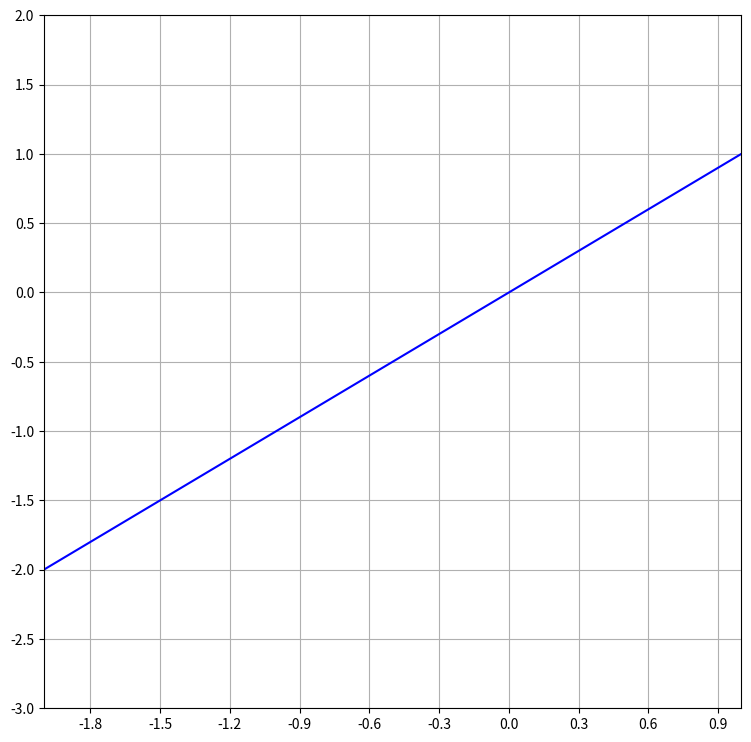
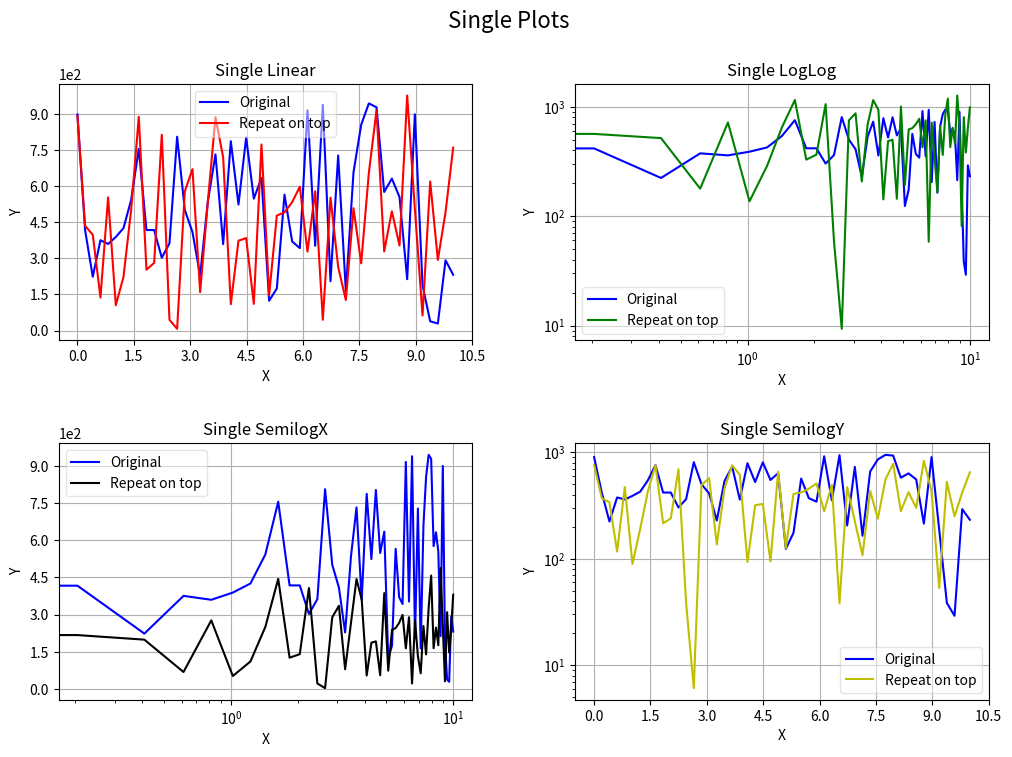
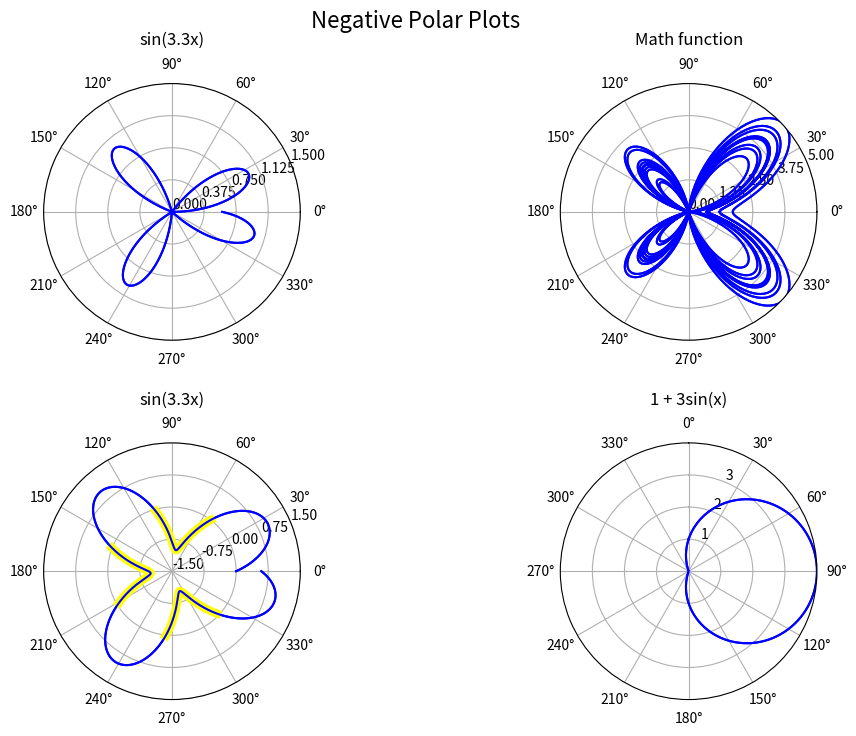
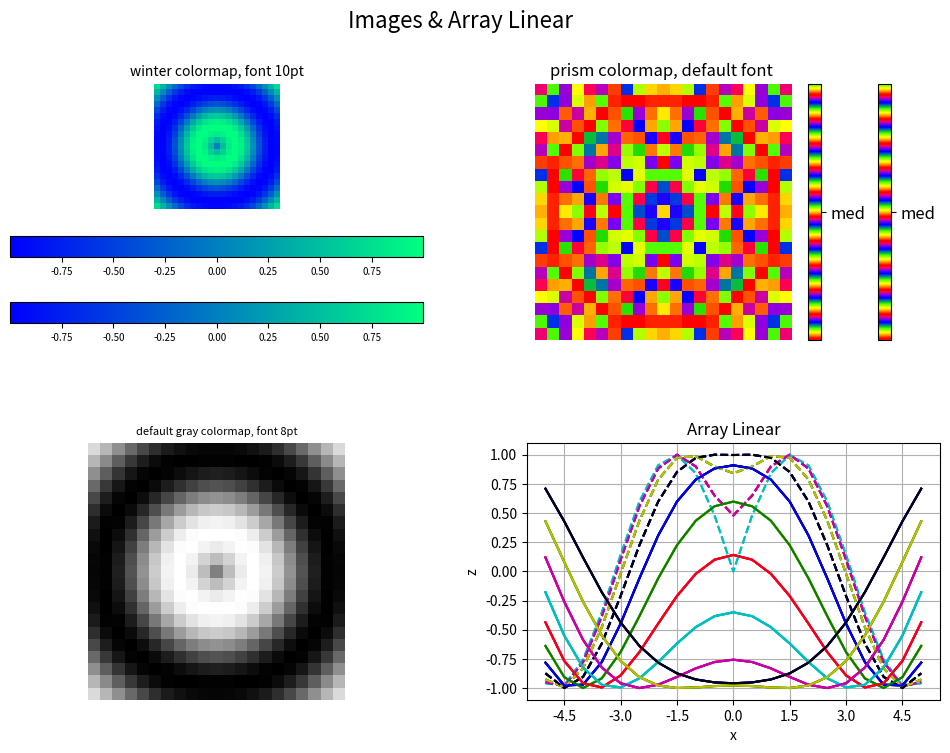
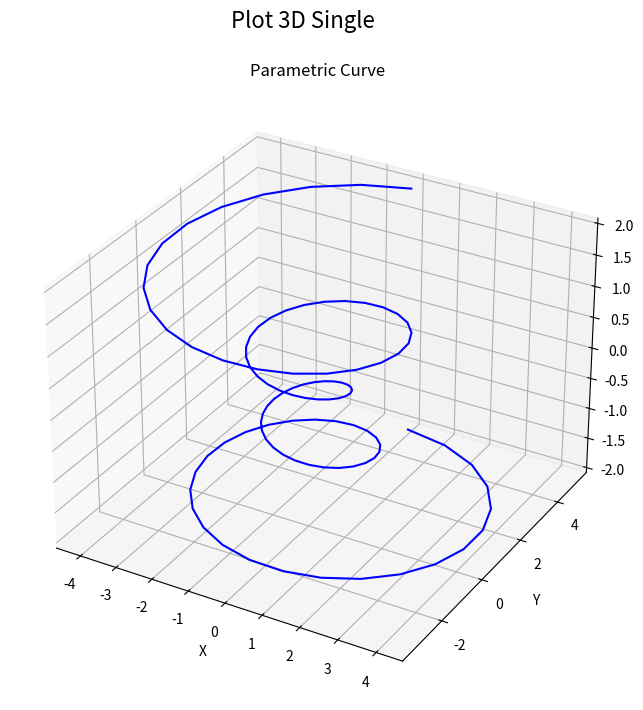
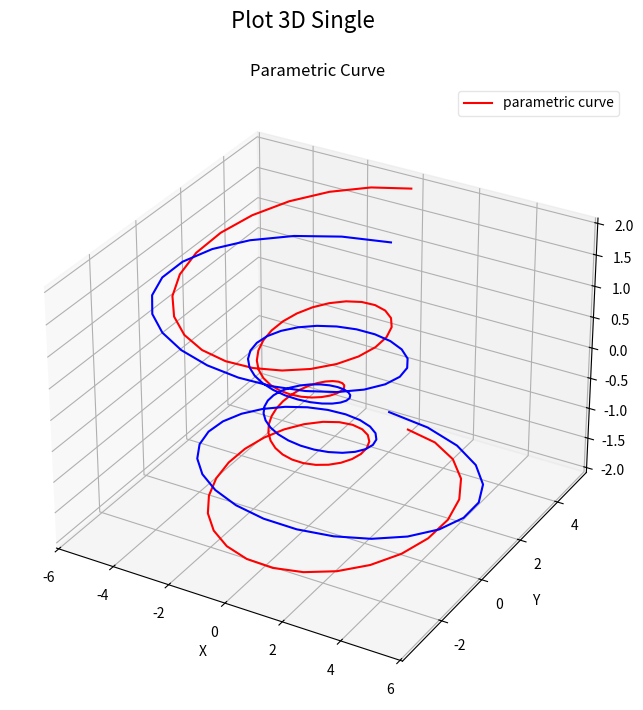
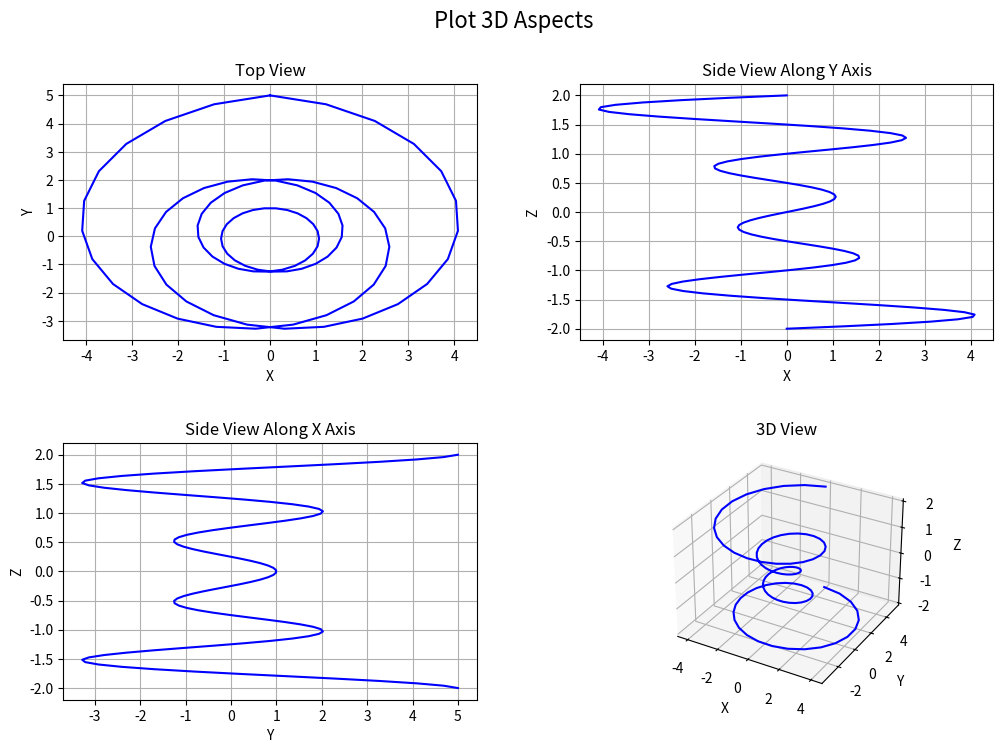
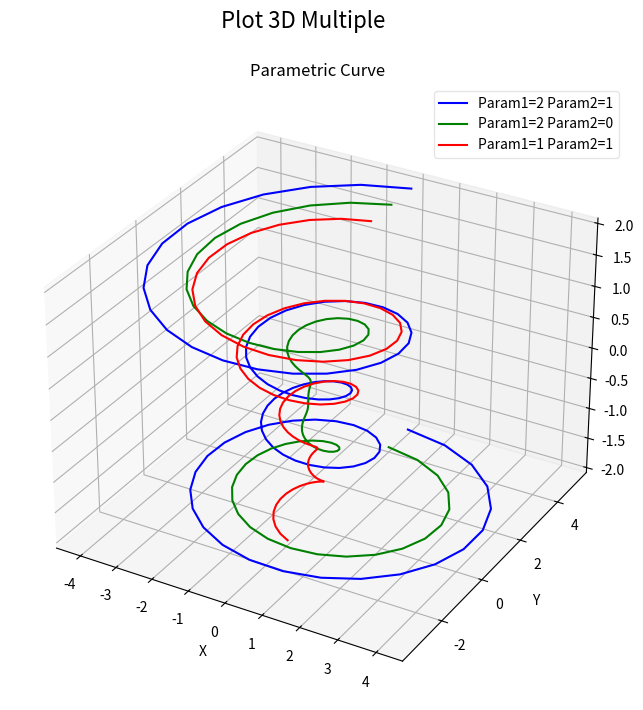

Here is the Python script that generated these plots, in order:
#  $Id$
#  $HeadURL$

################################################################
# The contents of this file are subject to the Mozilla Public License
# Version 1.1 (the "License"); you may not use this file except in
# compliance with the License. You may obtain a copy of the License at
# http://www.mozilla.org/MPL/

# Software distributed under the License is distributed on an "AS IS"
# basis, WITHOUT WARRANTY OF ANY KIND, either express or implied. See the
# License for the specific language governing rights and limitations
# under the License.

# The Original Code is part of the PyRadi toolkit.

# The Initial Developer of the Original Code is CJ Willers,
# Portions created by CJ Willers are Copyright (C) 2006-2012
# All Rights Reserved.

# Contributor(s): MS Willers, PJ van der Merwe.
################################################################
"""
This module provides functions for plotting cartesian and polar plots.
This class provides a basic plotting capability, with a minimum
number of lines. These are all wrapper functions,
based on existing functions in other Python classes.
Provision is made for combinations of linear and log scales, as well
as polar plots for two-dimensional graphs.
The Plotter class can save files to disk in a number of formats.


See the __main__ function for examples of use.
"""

#prepare so long for Python 3
from __future__ import division
from __future__ import print_function
from __future__ import unicode_literals

__version__ = "$Revision$"
__author__ = 'pyradi team'
__all__ = ['Plotter']

import numpy
import math
import sys

import matplotlib as mpl
import matplotlib.pyplot as plt
from matplotlib.font_manager import FontProperties
from mpl_toolkits.mplot3d import Axes3D

class Plotter:
    """ Encapsulates a plotting environment, optimized for
    radiometry plots.

    This class provides a wrapper around Matplotlib to provide a plotting
    environment specialised towards radiometry results.  These functions
    were developed to provide well labelled plots by entering only one or two lines.

    Provision is made for plots containing subplots (i.e. multiple plots on the same figure),
    linear scale and log scale plots, and cartesian and polar plots.
    Simple 3D line plots can also be made.
    """

    ############################################################
    ##
    def __init__(self,fignumber=0,subpltnrow=1,subpltncol=1,\
                 figuretitle=None,
                 figsize=(9,9)):
        """Class constructor

        The constructor defines the number for this figure, allowing future reference
        to this figure. The number of subplot rows and columns allow the user to define
        the subplot configuration.  The user can also provide a title to be
        used for the figure (centred on top) and finally, the size of the figure in inches
        can be specified to scale the text relative to the figure.

            Args:
                | fignumber (int): the plt figure number, must be supplied
                | subpltnrow (int): subplot number of rows
                | subpltncol (int): subplot number of columns
                | figuretitle (string): the overall heading for the figure
                | figsize ((w,h)): the figure size in inches

            Returns:
                | Nothing. Creates the figure for subequent use.

            Raises:
                | No exception is raised.
        """

        __all__ = ['__init__', 'saveFig', 'getPlot', 'plot', 'logLog', 'semilogX',
                        'semilogY', 'polar', 'showImage', 'plot3d']

        version=mpl.__version__.split('.')
        vnum=float(version[0]+'.'+version[1])

        if vnum<1.1:
            print('Install Matplotlib 1.1 or later')
            print('current version is {0}'.format(vnum))
            sys.exit(-1)

        self.figurenumber = fignumber
        self.fig = plt.figure(self.figurenumber, frameon=False)
        self.fig.set_size_inches(figsize[0], figsize[1])
        self.fig.clear()
        self.figuretitle = figuretitle

        self.nrow=subpltnrow
        self.ncol=subpltncol

        # width reserved for space between subplots
        self.fig.subplots_adjust(wspace=0.25)
        #height reserved for space between subplots
        self.fig.subplots_adjust(hspace=0.4)
        #height reserved for top of the subplots of the figure
        self.fig.subplots_adjust(top=0.88)

        self.plotCol=['b', 'g', 'r', 'c', 'm', 'y', 'k', \
            'b--', 'g--', 'r--', 'c--', 'm--', 'y--', 'k--']

        self.bbox_extra_artists=[]
        self.subplots={}

        if figuretitle:
            self.figtitle=plt.gcf().text(.5,.95,figuretitle,\
                        horizontalalignment='center',\
                        fontproperties=FontProperties(size=16))
            self.bbox_extra_artists.append(self.figtitle)



    ############################################################
    ##
    def buildPlotCol(self, plotCol, n):
        """Returns a sequence of default colour styles of
           appropriate length.

           The constructor provides a sequence with length 14 pre-defined plot styles.
           The user can define a new sequence if required.
           This function modulus-folds either sequence, in case longer sequences are required.

            Args:
                | plotCol ([strings]): User-supplied list  of plotting styles(can be empty []).
                | n (int): Length of required sequence.

            Returns:
                | A list with sequence of plot styles, of required length.

            Raises:
                | No exception is raised.
        """
        if not plotCol:
            return [self.plotCol[i % len(self.plotCol)] \
                                         for i in range(n)]
        else:
            return [plotCol[i % len(plotCol)] \
                                         for i in range(n)]

    ############################################################
    ##
    def saveFig(self, filename='mpl.png',dpi=100,bbox_inches='tight',\
                pad_inches=0.1, useTrueType = True):
        """Save the plot to a disk file, using filename, dpi specification and bounding box limits.

        One of matplotlib's design choices is a bounding box strategy  which may result in a bounding box
        that is smaller than the size of all the objects on the page.  It took a while to figure this out,
        but the current default values for bbox_inches and pad_inches seem to create meaningful
        bounding boxes. These are however larger than the true bounding box. You still need a
        tool such as epstools or Adobe Acrobat to trim eps files to the true bounding box.

            Args:
                | filename (string): output filename to write plot, file ext
                | dpi (int): the resolution of the graph in dots per inch
                | bbox_inches: see matplotlib docs for more detail.
                | pad_inches: see matplotlib docs for more detail.
                | useTrueType: if True, truetype fonts are used in eps/pdf files, otherwise Type3


            Returns:
                | Nothing. Saves a file to disk.

            Raises:
                | No exception is raised.
        """

        # http://matplotlib.1069221.n5.nabble.com/TrueType-font-embedding-in-eps-problem-td12691.html
        # http://stackoverflow.com/questions/5956182/cannot-edit-text-in-chart-exported-by-matplotlib-and-opened-in-illustrator
        #http://newsgroups.derkeiler.com/Archive/Comp/comp.soft-sys.matlab/2008-07/msg02038.html
        if useTrueType:
            mpl.rcParams['pdf.fonttype'] = 42
            mpl.rcParams['ps.fonttype'] = 42


        if len(filename)>0:
            if self.bbox_extra_artists:
                plt.savefig(filename, dpi=dpi, bbox_inches=bbox_inches,
                            pad_inches=pad_inches,\
                            bbox_extra_artists= self.bbox_extra_artists)
            else:
                plt.savefig(filename, dpi=dpi, bbox_inches=bbox_inches,
                            pad_inches=pad_inches)


    ############################################################
    ##
    def getPlot(self):
        """Returns a handle to the current plot

            Args:
                | None

            Returns:
                | A handle to the current plot.

            Raises:
                | No exception is raised.
        """
        return self.fig


    ############################################################
    ##
    def getSubPlot(self, subplotNum = 1):
        """Returns a handle the subplot, as requested per subplot number.
        Subplot numbers range from 1 upwards.

            Args:
                | subplotNumer (int) : number of the subplot

            Returns:
                | A handle to the requested subplot.

            Raises:
                | No exception is raised.
        """
        if (self.nrow,self.ncol, subplotNum) in self.subplots.keys():
            return self.subplots[(self.nrow,self.ncol, subplotNum)]
        else:
            return None


    ############################################################
    ##
    def plot(self, plotnum, x, y, ptitle=None, xlabel=None, ylabel=None, \
                    plotCol=[], label=[],legendAlpha=0.0, \
                    pltaxis=None, maxNX=10, maxNY=10, \
                    powerLimits = [-4,  2,  -4,  2], titlefsize = 12  ):
        """Cartesian plot on linear scales for abscissa and ordinates.

        Given an existing figure, this function plots in a specified subplot position.
        The function arguments are described below in some detail. Note that the y-values
        or ordinates can be more than one column, each column representing a different
        line in the plot. This is convenient if large arrays of data must be plotted. If more
        than one column is present, the label argument can contain the legend labels for
        each of the columns/lines.  The pltaxis argument defines the min/max scale values
        for the x and y axes.

            Args:
                | plotnum (int): subplot number
                | x (np.array[N,] or [N,1]): abscissa
                | y (np.array[N,] or [N,M]): ordinates - could be M columns
                | ptitle (string): plot title (optional)
                | xlabel (string): x axis label (optional)
                | ylabel (string): y axis label (optional)
                | plotCol ([strings]): plot line style, list with M entries, use default if [] (optional)
                | label  ([strings]): legend label for ordinate, list with M entries (optional)
                | legendAlpha (float): transparancy for legend (optional)
                | pltaxis ([xmin, xmax, ymin,ymax]): scale for x,y axes. default if all zeros. (optional)
                | maxNX (int): draw maxNX+1 tick labels on x axis (optional)
                | maxNY (int): draw maxNY+1 tick labels on y axis (optional)
                | powerLimits[float]: axis notation power limits [x-neg, x-pos, y-neg, y-pos]
                | titlefsize (int): title font size, default 12pt (optional)

            Returns:
                | Nothing

            Raises:
                | No exception is raised.
       """
        ## see self.MyPlot for parameter details.
        pkey = (self.nrow, self.ncol, plotnum)
        if pkey not in self.subplots.keys():
            self.subplots[pkey] = \
                         self.fig.add_subplot(self.nrow,self.ncol, plotnum)
        ax = self.subplots[pkey]

        self.myPlot(ax.plot, plotnum, x, y, ptitle, xlabel, ylabel, \
                    plotCol, label,legendAlpha, pltaxis, \
                    maxNX, maxNY, powerLimits,titlefsize)

    ############################################################
    ##
    def logLog(self, plotnum, x, y, ptitle=None, xlabel=None, ylabel=None, \
                    plotCol=[], label=[],legendAlpha=0.0, \
                    pltaxis=None, maxNX=10, maxNY=10, \
                    powerLimits = [-4,  2,  -4,  2], titlefsize = 12  ):
        """Plot data on logarithmic scales for abscissa and ordinates.

        Given an existing figure, this function plots in a specified subplot position.
        The function arguments are described below in some detail. Note that the y-values
        or ordinates can be more than one column, each column representing a different
        line in the plot. This is convenient if large arrays of data must be plotted. If more
        than one column is present, the label argument can contain the legend labels for
        each of the columns/lines.  The pltaxis argument defines the min/max scale values
        for the x and y axes.

            Args:
                | plotnum (int): subplot number
                | x (np.array[N,] or [N,1]): abscissa
                | y (np.array[N,] or [N,M]): ordinates - could be M columns
                | ptitle (string): plot title (optional)
                | xlabel (string): x axis label (optional)
                | ylabel (string): y axis label (optional)
                | plotCol ([strings]): plot line style, list with M entries, use default if [] (optional)
                | label  ([strings]): legend label for ordinate, list with M entries (optional)
                | legendAlpha (float): transparancy for legend (optional)
                | pltaxis ([xmin, xmax, ymin,ymax]): scale for x,y axes. default if all zeros. (optional)
                | maxNX (int): draw maxNX+1 tick labels on x axis (optional)
                | maxNY (int): draw maxNY+1 tick labels on y axis (optional)
                | powerLimits[float]: axis notation power limits [x-neg, x-pos, y-neg, y-pos] (optional)
                | titlefsize (int): title font size, default 12pt (optional)

            Returns:
                | Nothing

            Raises:
                | No exception is raised.
       """
        ## see self.MyPlot for parameter details.
        pkey = (self.nrow, self.ncol, plotnum)
        if pkey not in self.subplots.keys():
            self.subplots[pkey] = \
                         self.fig.add_subplot(self.nrow,self.ncol, plotnum)
        ax = self.subplots[pkey]

        self.myPlot(ax.loglog, plotnum, x, y, ptitle, xlabel,ylabel,\
                    plotCol, label,legendAlpha, pltaxis, \
                    maxNX, maxNY, powerLimits,titlefsize)

    ############################################################
    ##
    def semilogX(self, plotnum, x, y, ptitle=None, xlabel=None, ylabel=None, \
                    plotCol=[], label=[],legendAlpha=0.0, \
                    pltaxis=None, maxNX=10, maxNY=10, \
                    powerLimits = [-4,  2,  -4,  2], titlefsize = 12  ):
        """Plot data on logarithmic scales for abscissa and linear scale for ordinates.

        Given an existing figure, this function plots in a specified subplot position.
        The function arguments are described below in some detail. Note that the y-values
        or ordinates can be more than one column, each column representing a different
        line in the plot. This is convenient if large arrays of data must be plotted. If more
        than one column is present, the label argument can contain the legend labels for
        each of the columns/lines.  The pltaxis argument defines the min/max scale values
        for the x and y axes.

            Args:
                | plotnum (int): subplot number
                | x (np.array[N,] or [N,1]): abscissa
                | y (np.array[N,] or [N,M]): ordinates - could be M columns
                | ptitle (string): plot title (optional)
                | xlabel (string): x axis label (optional)
                | ylabel (string): y axis label (optional)
                | plotCol ([strings]): plot line style, list with M entries, use default if [] (optional)
                | label  ([strings]): legend label for ordinate, list with M entries (optional)
                | legendAlpha (float): transparancy for legend (optional)
                | pltaxis ([xmin, xmax, ymin,ymax]): scale for x,y axes. default if all zeros. (optional)
                | maxNX (int): draw maxNX+1 tick labels on x axis (optional)
                | maxNY (int): draw maxNY+1 tick labels on y axis (optional)
                | powerLimits[float]: axis notation power limits [x-neg, x-pos, y-neg, y-pos] (optional)
                | titlefsize (int): title font size, default 12pt (optional)

            Returns:
                | Nothing

            Raises:
                | No exception is raised.
       """
        ## see self.MyPlot for parameter details.
        pkey = (self.nrow, self.ncol, plotnum)
        if pkey not in self.subplots.keys():
            self.subplots[pkey] = \
                         self.fig.add_subplot(self.nrow,self.ncol, plotnum)
        ax = self.subplots[pkey]

        self.myPlot(ax.semilogx, plotnum, x, y, ptitle, xlabel, ylabel,\
                    plotCol, label,legendAlpha, pltaxis, \
                    maxNX, maxNY, powerLimits,titlefsize)

    ############################################################
    ##
    def semilogY(self, plotnum, x, y, ptitle=None, xlabel=None, ylabel=None, \
                    plotCol=[], label=[],legendAlpha=0.0, \
                    pltaxis=None, maxNX=10, maxNY=10, \
                    powerLimits = [-4,  2,  -4,  2], titlefsize = 12  ):
        """Plot data on linear scales for abscissa and logarithmic scale for ordinates.

        Given an existing figure, this function plots in a specified subplot position.
        The function arguments are described below in some detail. Note that the y-values
        or ordinates can be more than one column, each column representing a different
        line in the plot. This is convenient if large arrays of data must be plotted. If more
        than one column is present, the label argument can contain the legend labels for
        each of the columns/lines.  The pltaxis argument defines the min/max scale values
        for the x and y axes.

            Args:
                | plotnum (int): subplot number
                | x (np.array[N,] or [N,1]): abscissa
                | y (np.array[N,] or [N,M]): ordinates - could be M columns
                | ptitle (string): plot title (optional)
                | xlabel (string): x axis label (optional)
                | ylabel (string): y axis label (optional)
                | plotCol ([strings]): plot line style, list with M entries, use default if [] (optional)
                | label  ([strings]): legend label for ordinate, list withM entries (optional)
                | legendAlpha (float): transparancy for legend (optional)
                | pltaxis ([xmin, xmax, ymin,ymax]): scale for x,y axes. default if all zeros. (optional)
                | maxNX (int): draw maxNX+1 tick labels on x axis (optional)
                | maxNY (int): draw maxNY+1 tick labels on y axis (optional)
                | powerLimits[float]: axis notation power limits [x-neg, x-pos, y-neg, y-pos] (optional)
                | titlefsize (int): title font size, default 12pt (optional)

            Returns:
                | Nothing

            Raises:
                | No exception is raised.
       """
        ## see self.MyPlot for parameter details.
        pkey = (self.nrow, self.ncol, plotnum)
        if pkey not in self.subplots.keys():
            self.subplots[pkey] = \
                         self.fig.add_subplot(self.nrow,self.ncol, plotnum)
        ax = self.subplots[pkey]

        self.myPlot(ax.semilogy, plotnum, x, y, ptitle,xlabel,ylabel,\
                    plotCol, label,legendAlpha, pltaxis, \
                    maxNX, maxNY, powerLimits,titlefsize)

    ############################################################
    ##
    def myPlot(self, plotcommand,plotnum, x, y, ptitle=None,xlabel=None,ylabel=None,
                     plotCol=[],label=[],legendAlpha=0.0,\
                    pltaxis=None, maxNX=0, maxNY=0,  \
                    powerLimits = [-4,  2,  -4,  2], titlefsize = 12 ):
        """Low level helper function to create a subplot and plot the data as required.

        This function does the actual plotting, labelling etc. It uses the plotting
        function provided by its user functions.

            Args:
                | plotcommand: name of a MatplotLib plotting function
                | plotnum (int): subplot number
                | ptitle (string): plot title
                | xlabel (string): x axis label
                | ylabel (string): y axis label
                | x (np.array[N,] or [N,1]): abscissa
                | y (np.array[N,] or [N,M]): ordinates - could be M columns
                | plotCol ([strings]): plot line style, list with M entries, use default if []
                | label  ([strings]): legend label for ordinate, list with M entries
                | legendAlpha (float): transparancy for legend
                | pltaxis ([xmin, xmax, ymin,ymax]): scale for x,y axes. default if all zeros.
                | maxNX (int): draw maxNX+1 tick labels on x axis
                | maxNY (int): draw maxNY+1 tick labels on y axis
                | powerLimits[float]: axis notation power limits [x-neg, x-pos, y-neg, y-pos]
                | titlefsize (int): title font size, default 12pt (optional)

            Returns:
                | Nothing

            Raises:
                | No exception is raised.
        """

        if x.ndim>1:
            xx=x
        else:
            xx=x.reshape(-1, 1)

        if y.ndim>1:
            yy=y
        else:
            yy=y.reshape(-1, 1)

        plotCol = self.buildPlotCol(plotCol, yy.shape[1])

        pkey = (self.nrow, self.ncol, plotnum)
        ax = self.subplots[pkey]

        ax.grid(True)

        # use scientific format on axes
        #yfm = sbp.yaxis.get_major_formatter()
        #yfm.set_powerlimits([ -3, 3])

        if xlabel is not None:
            ax.set_xlabel(xlabel)
            formx = plt.ScalarFormatter()
            formx.set_scientific(True)
            formx.set_powerlimits([powerLimits[0], powerLimits[1]])
            ax.xaxis.set_major_formatter(formx)
        if ylabel is not None:
            ax.set_ylabel(ylabel)
            formy = plt.ScalarFormatter()
            formy.set_powerlimits([powerLimits[2], powerLimits[3]])
            formy.set_scientific(True)
            ax.yaxis.set_major_formatter(formy)

        if maxNX >0:
            ax.xaxis.set_major_locator(mpl.ticker.MaxNLocator(maxNX))
        if maxNY >0:
            ax.yaxis.set_major_locator(mpl.ticker.MaxNLocator(maxNY))
        if not label:
            for i in range(yy.shape[1]):
                plotcommand(xx, yy[:, i], plotCol[i],label=None)
                #ax.plot(xx, yy[:, i], plotCol[i],label=None)
        else:
            for i in range(yy.shape[1]):
                plotcommand(xx,yy[:,i],plotCol[i],label=label[i])
                #ax.plot(xx,yy[:,i],plotCol[i],label=label[i])
            leg = ax.legend(loc='best', fancybox=True)
            leg.get_frame().set_alpha(legendAlpha)
            self.bbox_extra_artists.append(leg)

        #scale the axes
        if pltaxis is not None:
            ax.axis(pltaxis)

        if(ptitle is not None):
            ax.set_title(ptitle, fontsize=titlefsize)

    ############################################################
    ##
    def polar(self, plotnum, theta, r, ptitle=None, \
                    plotCol=[], label=[],labelLocation=[-0.1, 0.1], \
                    highlightNegative=False, highlightCol='#ffff00', highlightWidth=4,\
                    legendAlpha=0.0, \
                    rscale=None, rgrid=None, thetagrid=[30], \
                    direction='counterclockwise', zerooffset=0, titlefsize=12):
        """Create a subplot and plot the data in polar coordinates (linear radial orginates only).

        Given an existing figure, this function plots in a specified subplot position.
        The function arguments are described below in some detail. Note that the radial values
        or ordinates can be more than one column, each column representing a different
        line in the plot. This is convenient if large arrays of data must be plotted. If more
        than one column is present, the label argument can contain the legend labels for
        each of the columns/lines.  The scale for the radial ordinates can be set with rscale.
        The number of radial grid circles can be set with rgrid - this provides a somewhat
        better control over the built-in radial grid in matplotlib. thetagrids defines the angular
        grid interval.  The angular rotation direction can be set to be clockwise or
        counterclockwise. Likewise the rotation offset where the plot zero angle must be,
        is set with zerooffset.

            Args:
                | plotnum (int): subplot number
                | theta (np.array[N,] or [N,1]): angular abscissa
                | r (np.array[N,] or [N,M]): radial ordinates - could be M columns
                | ptitle (string): plot title (optional)
                | plotCol ([strings]): plot line style, list with M entries, use default if [] (optional)
                | label  ([strings]): legend label, list with M entries (optional)
                | labelLocation ([x,y]): where the legend should located (optional)
                | highlightNegative (bool): indicate if negative data be highlighted (optional)
                | highlightCol (string): highlighted colour string (optional)
                | highlightWidth (int): highlighted line width(optional)
                | legendAlpha (float): transparancy for legend (optional)
                | rscale ([rmin, rmax]): plotting limits. default if all 0 (optional)
                | rgrid ([rinc, rmax]): radial grid default if all 0. if rinc=0 then rmax is number of ntervals. (optional)
                | thetagrids (float): theta grid interval [degrees] (optional)
                | direction (string)= 'counterclockwise' or 'clockwise' (optional)
                | zerooffset (float) = rotation offset where zero should be [rad] (optional)
                | titlefsize (int): title font size, default 12pt (optional)

            Returns:
                | Nothing

            Raises:
                | No exception is raised.
        """

        if theta.ndim>1:
            tt=theta
        else:
            tt=theta.reshape(-1, 1)

        if r.ndim>1:
            rr=r
        else:
            rr=r.reshape(-1, 1)

        plotCol = self.buildPlotCol(plotCol, rr.shape[1])

        ax = None
        pkey = (self.nrow, self.ncol, plotnum)
        if pkey not in self.subplots.keys():
            self.subplots[pkey] = \
                         self.fig.add_subplot(self.nrow,self.ncol, plotnum, polar=True)

        ax = self.subplots[pkey]

        ax.grid(True)

        rmax=0

        for i in range(rr.shape[1]):
            # negative val :forcing positive and phase shifting
            # if forceAbsolute:
            #     ttt = tt + numpy.pi*(rr[:, i] < 0).reshape(-1, 1)
            #     rrr = numpy.abs(rr[:, i])
            # else:
            ttt = tt
            rrr = rr[:, i]

            #print(rrr)

            if highlightNegative:
                #find zero crossings in data
                zero_crossings = numpy.where(numpy.diff(numpy.sign(rr),axis=0))[0]
                #split the input into different subarrays according to crossings
                negrrr = numpy.split(rr,zero_crossings)
                negttt = numpy.split(tt,zero_crossings)
                #print(zero_crossings)
                #print(negrrr)

            if not label:
                if highlightNegative:
                    lines = ax.plot(ttt, rrr, plotCol[i])
                    neglinewith = highlightWidth*plt.getp(lines[0],'linewidth')
                    for ii in range(0,len(negrrr)):
                        if len(negrrr[ii]) > 0:
                            if negrrr[ii][1] < 0:
                                ax.plot(negttt[ii], negrrr[ii], highlightCol,linewidth=neglinewith)
                ax.plot(ttt, rrr, plotCol[i])
                rmax=numpy.maximum(numpy.abs(rrr).max(), rmax)
            else:
                if highlightNegative:
                    lines = ax.plot(ttt, rrr, plotCol[i])
                    neglinewith = highlightWidth*plt.getp(lines[0],'linewidth')
                    for ii in range(0,len(negrrr)):
                        if len(negrrr[ii]) > 0:
                            if negrrr[ii][1] < 0:
                                ax.plot(negttt[ii], negrrr[ii], highlightCol,linewidth=neglinewith)
                ax.plot(ttt, rrr, plotCol[i],label=label[i])
                rmax=numpy.maximum(numpy.abs(rrr).max(), rmax)

        if label:
            fontP = mpl.font_manager.FontProperties()
            fontP.set_size('small')
            leg = ax.legend(loc='upper left',
                    bbox_to_anchor=(labelLocation[0], labelLocation[1]),
                    prop = fontP, fancybox=True)
            leg.get_frame().set_alpha(legendAlpha)
            self.bbox_extra_artists.append(leg)


        ax.set_theta_direction(direction)
        ax.set_theta_offset(zerooffset)


        #set up the grids
        plt.thetagrids(range(0, 360, thetagrid[0]))

        if rgrid is None:
            ax.set_yticks(numpy.linspace(0,rmax,5))
        else:
            if rgrid[0]==0:
                if rmax>0:
                    #round and increase the max value for nice numbers
                    lrmax=round(math.floor(math.log10(rmax/rgrid[1])))
                    frmax=rmax/(rgrid[1]*10**lrmax)
                    rinc=10**lrmax*math.ceil(frmax)
                    plt.rgrids(numpy.arange(rinc, rinc*rgrid[1], rinc))
            else:
                plt.rgrids(numpy.arange(rgrid[0], rgrid[1], rgrid[0]))



        #Set increment and maximum radial limits
        if rscale is not None:
            ax.set_ylim(rscale[0],rscale[1])
            ax.set_yticks(numpy.linspace(rscale[0],rscale[1],5))
        else:
            ax.set_ylim(0,rmax)


        if(ptitle is not None):
            ax.set_title(ptitle, fontsize=titlefsize, \
                verticalalignment ='bottom', horizontalalignment='center')


    ############################################################
    ##
    def showImage(self, plotnum, img,  ptitle=None, cmap=plt.cm.gray, titlefsize=12, cbarshow=False, \
                  cbarorientation = 'vertical', cbarcustomticks=[], cbarfontsize = 12):
        """Creates a subplot and show the image using the colormap provided.

            Args:
                | plotnum (int): subplot number
                | img (np.ndarray): numpy 2d array
                | ptitle (string): plot title (optional)
                | cmap: matplotlib colormap, default gray (optional)
                | fsize (int): title font size, default 12pt (optional)
                | cbarshow (bool): if true, the show a color bar
                | cbarorientation (string): 'vertical' (right) or 'horizontal' (below)
                | cbarcustomticks zip([tick locations/float],[tick labels/string]): locations in image grey levels
                | cbarfontsize (int): font size for color bar

            Returns:
                | Nothing

            Raises:
                | No exception is raised.
        """
    #http://matplotlib.sourceforge.net/examples/pylab_examples/colorbar_tick_labelling_demo.html
    #http://matplotlib.1069221.n5.nabble.com/Colorbar-Ticks-td21289.html

        pkey = (self.nrow, self.ncol, plotnum)
        if pkey not in self.subplots.keys():
            self.subplots[pkey] = \
                         self.fig.add_subplot(self.nrow,self.ncol, plotnum)

        ax = self.subplots[pkey]

        cimage = ax.imshow(img, cmap)
        ax.axis('off')
        if cbarshow is True:
            if not cbarcustomticks:
                cbar = self.fig.colorbar(cimage,orientation=cbarorientation)
            else:
                ticks,  ticklabels = zip(*cbarcustomticks)
                cbar = self.fig.colorbar(cimage,ticks=ticks, orientation=cbarorientation)
                if cbarorientation == 'vertical':
                    cbar.ax.set_yticklabels(ticklabels)
                else:
                    cbar.ax.set_xticklabels(ticklabels)

            if cbarorientation == 'vertical':
                for t in cbar.ax.get_yticklabels():
                     t.set_fontsize(cbarfontsize)
            else:
                for t in cbar.ax.get_xticklabels():
                     t.set_fontsize(cbarfontsize)

        if(ptitle is not None):
            ax.set_title(ptitle, fontsize=titlefsize)





    ############################################################
    ##
    def plot3d(self, plotnum, x, y, z, ptitle=None, xlabel=None, ylabel=None, zlabel=None, \
               plotCol=[], label=None, legendAlpha=0.0, titlefsize=12):
        """3D plot on linear scales for x y z input sets.

        Given an existing figure, this function plots in a specified subplot position.
        The function arguments are described below in some detail.

        Note that multiple 3D data sets can be plotted simultaneously by adding additional columns to
        the input coordinates of vertices, each column representing a different function in the plot.
        This is convenient if large arrays of data must be plotted. If more than one column is present,
        the label argument can contain the legend labels for each of the columns/lines.

            Args:
                | plotnum (int): subplot number
                | x (np.array[N,] or [N,M]): x coordinates of vertices
                | y (np.array[N,] or [N,M]): y coordinates of vertices
                | z (np.array[N,] or [N,M]): z coordinates of vertices
                | ptitle (string): plot title (optional)
                | xlabel (string): x axis label (optional)
                | ylabel (string): y axis label (optional)
                | plotCol ([strings]): plot line style, list with M entries, use default if [] (optional)
                | label  ([strings]): legend label for ordinate, list with M entries (optional)
                | legendAlpha (float): transparancy for legend (optional)
                | titlefsize (int): title font size, default 12pt (optional)

            Returns:
                | Nothing

            Raises:
                | No exception is raised.
        """

        # if required convert 1D arrays into 2D arrays
        if x.ndim < 2:
            x = x.reshape(-1,1)
        if y.ndim < 2:
            y = y.reshape(-1,1)
        if z.ndim < 2:
            z = z.reshape(-1,1)

        plotCol = self.buildPlotCol(plotCol, x.shape[-1])

        if (self.nrow,self.ncol, plotnum) not in self.subplots.keys():
            self.subplots[(self.nrow,self.ncol, plotnum)] = \
                 self.fig.add_subplot(self.nrow,self.ncol, plotnum, projection='3d')

        ax = self.subplots[(self.nrow,self.ncol, plotnum)]

        for i in range(x.shape[-1]):
            ax.plot(x[:,i], y[:,i], z[:,i], plotCol[i])

        if xlabel is not None:
            ax.set_xlabel(xlabel)
        if ylabel is not None:
            ax.set_ylabel(ylabel)
        if zlabel is not None:
            ax.set_zlabel(zlabel)

        if label is not None:
            leg = plt.legend(label, loc='best', fancybox=True)
            leg.get_frame().set_alpha(legendAlpha)
            self.bbox_extra_artists.append(leg)

        if(ptitle is not None):
            plt.title(ptitle, fontsize=titlefsize)



################################################################
################################################################
##
## plot graphs and confirm the correctness of the functions

if __name__ == '__main__':



    ##create some data
    xLinS=numpy.linspace(0, 10, 50).reshape(-1, 1)
    yLinS=1.0e3 * numpy.random.random(xLinS.shape[0]).reshape(-1, 1)
    yLinSS=1.0e3 * numpy.random.random(xLinS.shape[0]).reshape(-1, 1)

    yLinA=yLinS
    yLinA = numpy.hstack((yLinA, \
            1.0e7 * numpy.random.random(xLinS.shape[0]).reshape(-1, 1)))
    yLinA = numpy.hstack((yLinA, \
            1.0e7 * numpy.random.random(xLinS.shape[0]).reshape(-1, 1)))

    A = Plotter(1, 2, 2,'Array Plots',figsize=(12,8))
    A.plot(1, xLinS, yLinA, "Array Linear","X", "Y",
            plotCol=['c--'],
           label=['A1', 'A2', 'A3'],legendAlpha=0.5,
           pltaxis=[0, 10, 0, 2000],
           maxNX=10, maxNY=2,
           powerLimits = [-4,  2, -5, 5])
    A.logLog(2, xLinS, yLinA, "Array LogLog","X", "Y",\
             label=['A1', 'A2', 'A3'],legendAlpha=0.5)
    A.semilogX(3, xLinS, yLinA, "Array SemilogX","X", "Y",\
               label=['A1', 'A2', 'A3'],legendAlpha=0.5)
    A.semilogY(4, xLinS, yLinA, "Array SemilogY","X", "Y",\
               label=['A1', 'A2', 'A3'],legendAlpha=0.5)
    A.saveFig('A.png')
    #A.saveFig('A.eps')

    AA = Plotter(1, 1, 1,'Demonstrate late labels',figsize=(12,8))
    AA.plot(1, xLinS, yLinA, plotCol=['b--'],
           label=['A1', 'A2', 'A3'],legendAlpha=0.5,
           pltaxis=[0, 10, 0, 2000],
           maxNX=10, maxNY=2,
           powerLimits = [-4,  2, -5, 5])
    currentP = AA.getSubPlot(1)
    currentP.set_xlabel('X Label')
    currentP.set_ylabel('Y Label')
    currentP.set_title('The figure title')
    currentP.annotate('axes center', xy=(.5, .5),  xycoords='axes fraction',
                horizontalalignment='center', verticalalignment='center')
    currentP.text(0.5 * 10, 1300,
         r"$\int_a^b f(x)\mathrm{d}x$", horizontalalignment='center',
         fontsize=20)
    AA.saveFig('AA.png')
    #AA.saveFig('AA.eps')

    S = Plotter(2, 2, 2,'Single Plots',figsize=(12,8))
    S.plot(1, xLinS, yLinS, "Single Linear","X", "Y",\
           label=['Original'],legendAlpha=0.5)
    S.logLog(2, xLinS, yLinS, "Single LogLog","X", "Y",\
             label=['Original'],legendAlpha=0.5)
    S.semilogX(3, xLinS, yLinS, "Single SemilogX","X", "Y",\
               label=['Original'],legendAlpha=0.5)
    S.semilogY(4, xLinS, yLinS, "Single SemilogY","X", "Y",\
               label=['Original'],legendAlpha=0.5)
    S.saveFig('S.png', dpi=300)
    #S.saveFig('S.eps')
    #plot again on top of the existing graphs
    S.plot(1, xLinS, yLinSS, "Single Linear","X", "Y",\
               plotCol='r',label=['Repeat on top'],legendAlpha=0.5)
    S.logLog(2, xLinS, 1.3*yLinSS, "Single LogLog","X", "Y",\
              plotCol='g',label=['Repeat on top'],legendAlpha=0.5)
    S.semilogX(3, xLinS, 0.5*yLinSS, "Single SemilogX","X", "Y",\
               plotCol='k',label=['Repeat on top'],legendAlpha=0.5)
    S.semilogY(4, xLinS, 0.85*yLinSS, "Single SemilogY","X", "Y",\
               plotCol='y',label=['Repeat on top'],legendAlpha=0.5)
    S.saveFig('SS.png', dpi=300)
    #S.saveFig('SS.eps')

    r = numpy.arange(0, 3.01, 0.01).reshape(-1, 1)
    theta = 2*numpy.pi*r
    r2 = numpy.hstack((r,r**2))
    P = Plotter(3, 2, 2,'Polar Plots', figsize=(12,8))
    P.polar(1,theta, r, "Single Polar",\
           label=['Single'],legendAlpha=0.5,rscale=[0,3],rgrid=[0.5,3])
    P.polar(2,theta, r2, "Array Polar",\
           label=['A', 'B'],legendAlpha=0.5,rscale=[2,6],rgrid=[2,6],\
           thetagrid=[45], direction=u'clockwise', zerooffset=0)
    P.polar(3,theta, r, "Single Polar",\
           label=['Single'],legendAlpha=0.5,rscale=[0,3],rgrid=[0,3], \
           direction=u'clockwise', zerooffset=numpy.pi/2)
    P.polar(4,theta, r2, "Array Polar",\
           label=['A', 'B'],legendAlpha=0.5,rscale=[0,9],rgrid=[0,6],\
           thetagrid=[45], direction=u'counterclockwise', zerooffset=-numpy.pi/2)
    P.saveFig('P.png')
    #P.saveFig('P.eps')
    #plot again on top of existing graphs
    rr = numpy.arange(0.1, 3.11, 0.01).reshape(-1, 1)
    thetar = 2*numpy.pi*rr
    P.polar(1,thetar, 0.5 * rr, "Single Polar",\
           plotCol='r',label=['Single'],legendAlpha=0.5,rscale=[0,3],rgrid=[0.5,3])
    P.polar(2,thetar, 0.75 * rr, "Array Polar",\
           plotCol='g',label=['A', 'B'],legendAlpha=0.5,rscale=[0,6],rgrid=[2,6],\
           thetagrid=[45], direction=u'clockwise', zerooffset=0)
    P.polar(3,thetar, 1.2 * rr, "Single Polar",\
           plotCol='k',label=['Single'],legendAlpha=0.5,rscale=[0,3],rgrid=[0,3], \
           direction=u'clockwise', zerooffset=numpy.pi/2)
    P.polar(4,thetar, 1.5 * rr, "Array Polar",\
           plotCol='y',label=['A', 'B'],legendAlpha=0.5,rscale=[0,9],rgrid=[0,6],\
           thetagrid=[45], direction=u'counterclockwise', zerooffset=-numpy.pi/2)
    P.saveFig('PP.png')
    #P.saveFig('PP.eps')

    #polar with negative values
    theta=numpy.linspace(0,2.0*numpy.pi,600)
    r = numpy.sin(3.4*theta)
    PN = Plotter(3, 2, 2,'Negative Polar Plots', figsize=(12,8))
    PN.polar(1,theta, r, "sin(3.3x)",\
           legendAlpha=0.5,rscale=[0,1.5],rgrid=[0.5,1.5],highlightNegative=True)
    tt = numpy.linspace(0,24*numpy.pi,3000)
    rr = numpy.exp(numpy.cos(tt)) - 2 * numpy.cos(4 * tt) + (numpy.sin(tt / 12))**5
    PN.polar(2,tt, rr, "Math function",\
           legendAlpha=0.5,rscale=[0,5],rgrid=[0.5,5.0],highlightNegative=True,
           highlightCol='r',highlightWidth=4)
    PN.polar(3,theta, r, "sin(3.3x)", \
           legendAlpha=0.5,rscale=[-1.5,1.5],rgrid=[0.5,1.5],highlightNegative=True)
    tt = numpy.linspace(0,2 * numpy.pi,360)
    rr = 1 + 3 * numpy.sin(tt)
    PN.polar(4,tt,rr, "1 + 3sin(x)", \
           legendAlpha=0.5,rgrid=[1,5],highlightNegative=True,direction=u'clockwise',
           zerooffset=numpy.pi/2,highlightCol='r',highlightWidth=2)
    PN.saveFig('PN.png')
    #PN.saveFig('PN.eps')

    #test/demo to show that multiple plots can be done in the same subplot, on top of older plots
    xLinS=numpy.linspace(0, 10, 50).reshape(-1, 1)
    M= Plotter(1, 1, 1,'Multi-plots',figsize=(12,8))
    #it seems that all attempts to plot in same subplot space must use same ptitle.
    yLinS=numpy.random.random(xLinS.shape[0]).reshape(-1, 1)
    M.plot(1, xLinS, yLinS, None,"X", "Y",plotCol=['b'], label=['A1'])
    yLinS=numpy.random.random(xLinS.shape[0]).reshape(-1, 1)
    M.plot(1, xLinS, yLinS, None,"X", "Y",plotCol=['g'], label=['A2'])
    yLinS=numpy.random.random(xLinS.shape[0]).reshape(-1, 1)
    M.plot(1, xLinS, yLinS, None,"X", "Y",plotCol=['r'], label=['A3'])
    yLinS=numpy.random.random(xLinS.shape[0]).reshape(-1, 1)
    M.plot(1, xLinS, yLinS, None,"X", "Y",plotCol=['c'], \
           label=['A4'],legendAlpha=0.5, maxNX=10, maxNY=2)
    M.saveFig('M.png')
    #M.saveFig('M.eps')


    xv,yv = numpy.mgrid[-5:5:21j, -5:5:21j]
    z = numpy.sin(numpy.sqrt(xv**2 + yv**2))
    I = Plotter(4, 2, 2,'Images & Array Linear', figsize=(12, 8))
    I.showImage(1, z, ptitle='winter colormap, font 10pt', cmap=plt.cm.winter, titlefsize=10,  cbarshow=True, cbarorientation = 'horizontal', cbarfontsize = 7)
    barticks = zip([-1, 0, 1], ['low', 'med', 'high'])
    I.showImage(2, z, ptitle='prism colormap, default font ', cmap=plt.cm.prism, cbarshow=True, cbarcustomticks=barticks)
    I.showImage(3, z, ptitle='default gray colormap, font 8pt', titlefsize=8)
    I.plot(4, xv[:, 1],  z, "Array Linear","x", "z")
    I.saveFig('I.png')
#    I.saveFig('I.eps')
    #do new plots on top of existing images/plots
    I.showImage(1, z, ptitle='winter colormap, font 10pt', cmap=plt.cm. winter, titlefsize=10,  cbarshow=True, cbarorientation = 'horizontal', cbarfontsize = 7)
    barticks = zip([-1, 0, 1], ['low', 'med', 'high'])
    I.showImage(2, z, ptitle='prism colormap, default font ', cmap=plt.cm. prism, cbarshow=True, cbarcustomticks=barticks)
    I.showImage(3, z, ptitle='default gray colormap, font 8pt', titlefsize=8)
    I.plot(4, xv[:, 1],  z, "Array Linear","x", "z")
    I.saveFig('II.png')
#    I.saveFig('II.eps')


    #3D plot example
    def parametricCurve(z, param1 = 2, param2 = 1):
        r = z**param1 + param2
        theta = numpy.linspace(-4 * numpy.pi, 4 * numpy.pi, 100)
        return (r * numpy.sin(theta), r * numpy.cos(theta))

    P3D = Plotter(5, 1, 1,'Plot 3D Single', figsize=(12,8))
    z = numpy.linspace(-2, 2, 100)
    x, y = parametricCurve(z)

    P3D.plot3d(1, x.T, y.T, z.T, 'Parametric Curve', 'X', 'Y', 'Z')
    P3D.saveFig('3D.png')

    P3D = Plotter(6, 1, 1,'Plot 3D Single', figsize=(12,8))
    P3D.plot3d(1, x.T, y.T, z.T, 'Parametric Curve', 'X', 'Y', 'Z', plotCol='r', label=['parametric curve'], legendAlpha=0.5)
    P3D.saveFig('3DwithLabel.png')
    P3D.plot3d(1, 1.3*x.T, 0.8*y.T, 0.7*z.T, 'Parametric Curve', 'X', 'Y', 'Z', plotCol='b', label=['parametric curve'], legendAlpha=0.5)
    P3D.saveFig('3DwithLabelRepeat.png')

    P3D = Plotter(7, 2, 2,'Plot 3D Aspects', figsize=(12,8))
    P3D.plot(1, x.T, y.T, 'Top View', 'X', 'Y')
    P3D.plot(2, x.T, z.T, 'Side View Along Y Axis', 'X', 'Z')
    P3D.plot(3, y.T, z.T, 'Side View Along X Axis', 'Y', 'Z')
    P3D.plot3d(4, x.T, y.T, z.T, '3D View', 'X', 'Y', 'Z')
    P3D.saveFig('S3D.png')

    P3D = Plotter(8, 1, 1,'Plot 3D Multiple', figsize=(12,8))

    label = ['Param1={} Param2={}'.format(2,1)]
    for i in range(2):
        param1 = 2-i
        param2 = i
        label.append('Param1={} Param2={}'.format(param1, param2))
        x1, y1 = parametricCurve(z, param1, param2)
        x = numpy.vstack((x,x1))
        y = numpy.vstack((y,y1))

    z = numpy.vstack((z,z,z))

    P3D.plot3d(1, x.T, y.T, z.T, 'Parametric Curve', 'X', 'Y', 'Z', label=label, legendAlpha=0.5)
    P3D.saveFig('M3D.png')


    #demonstrate setting axis values
    x=numpy.linspace(-3,3,20)
    p = Plotter(1)
    p.plot(1,x,x,pltaxis=[-2,1,-3,2])
    p.saveFig('testaxis.png')

    print('module ryplot done!')
